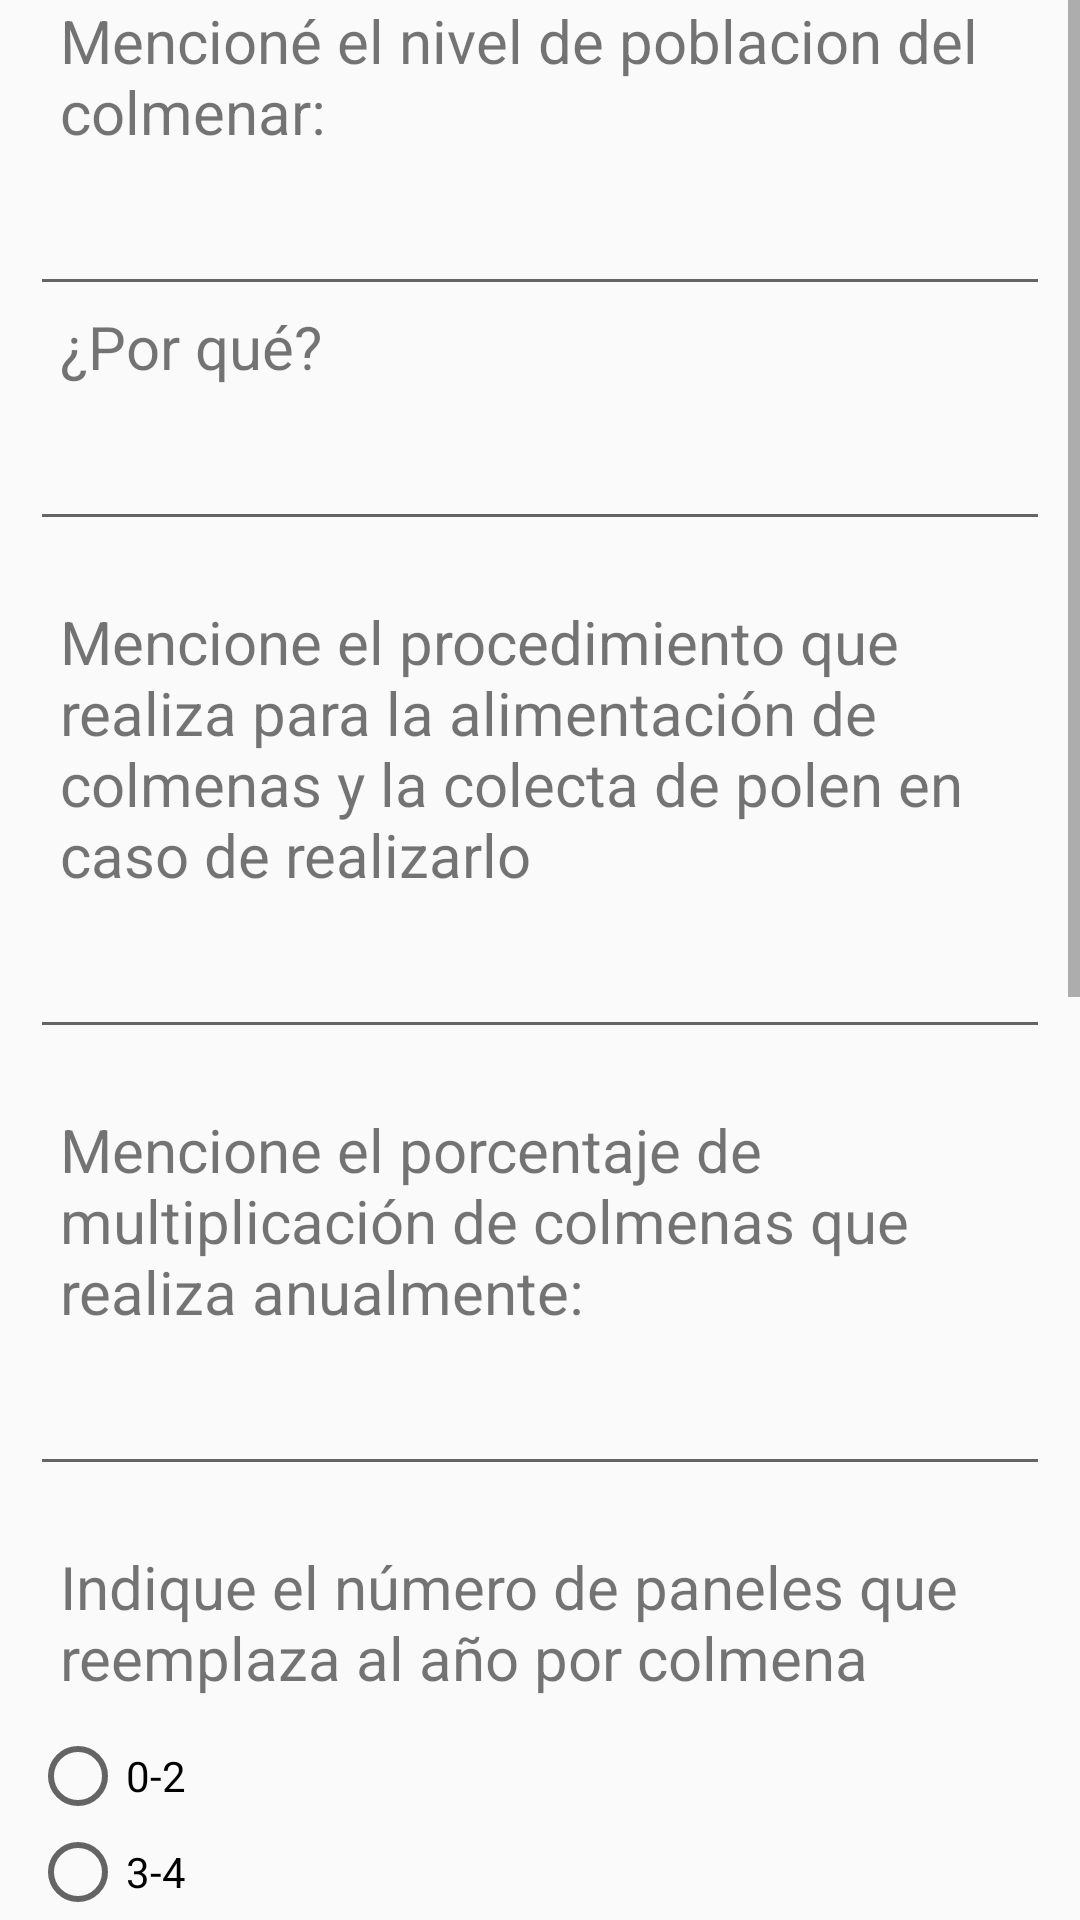

Reconstruct the res/layout file that produces this screen, plus the resources it refers to.
<!-- AndroidManifest.xml: application theme Theme.AppProtoV1 -->
<!-- res/layout/activity_a3.xml -->
<?xml version="1.0" encoding="utf-8"?>
<LinearLayout xmlns:android="http://schemas.android.com/apk/res/android"
    xmlns:app="http://schemas.android.com/apk/res-auto"
    xmlns:tools="http://schemas.android.com/tools"
    android:layout_width="match_parent"
    android:layout_height="match_parent"
    android:orientation="vertical"
    tools:context=".A2">

    <ScrollView
        android:id="@+id/scrollView"
        android:layout_width="match_parent"
        android:layout_height="wrap_content">
        <LinearLayout
            android:layout_width="match_parent"
            android:layout_height="wrap_content"
            android:orientation="vertical">
            <LinearLayout
                android:layout_width="match_parent"
                android:layout_height="wrap_content"
                android:orientation="vertical"
                android:paddingLeft="10dp"
                android:paddingRight="10dp">

                <TextView

                    android:layout_width="match_parent"
                    android:layout_height="wrap_content"
                    android:text="@string/pre31"
                    android:textSize="20dp"
                    android:paddingLeft="10dp"
                    android:paddingRight="10dp"
                    android:paddingBottom="10dp"/>
                <EditText
                    android:id="@+id/res31"
                    android:maxLines="1"

                    android:layout_width="match_parent"
                    android:layout_height="wrap_content"

                    android:layout_marginLeft="0dp"
                    android:layout_marginRight="0dp"

                    />
                <TextView

                    android:layout_width="match_parent"
                    android:layout_height="wrap_content"
                    android:text="@string/pre32"
                    android:textSize="20dp"
                    android:paddingLeft="10dp"
                    android:paddingRight="10dp"
                    android:paddingBottom="10dp"/>
                <EditText
                    android:id="@+id/res32"
                    android:maxLines="2"

                    android:layout_width="match_parent"
                    android:layout_height="wrap_content"

                    android:layout_marginLeft="0dp"
                    android:layout_marginRight="0dp"
                    android:layout_marginBottom="20dp"
                    />
                <TextView

                    android:layout_width="match_parent"
                    android:layout_height="wrap_content"
                    android:text="@string/pre33"
                    android:textSize="20dp"
                    android:paddingLeft="10dp"
                    android:paddingRight="10dp"
                    android:paddingBottom="10dp"/>
                <EditText
                    android:id="@+id/res33"
                    android:maxLines="2"

                    android:layout_width="match_parent"
                    android:layout_height="wrap_content"

                    android:layout_marginLeft="0dp"
                    android:layout_marginRight="0dp"
                    android:layout_marginBottom="20dp"
                    />
                <TextView

                    android:layout_width="match_parent"
                    android:layout_height="wrap_content"
                    android:text="@string/pre34"
                    android:textSize="20dp"
                    android:paddingLeft="10dp"
                    android:paddingRight="10dp"
                    android:paddingBottom="10dp"/>
                <EditText
                    android:id="@+id/res34"
                    android:maxLines="2"

                    android:layout_width="match_parent"
                    android:layout_height="wrap_content"

                    android:layout_marginLeft="0dp"
                    android:layout_marginRight="0dp"
                    android:layout_marginBottom="20dp"
                    />
                <TextView

                    android:layout_width="match_parent"
                    android:layout_height="wrap_content"
                    android:text="@string/pre35"
                    android:textSize="20dp"
                    android:paddingLeft="10dp"
                    android:paddingRight="10dp"
                    android:paddingBottom="10dp"/>
                <RadioGroup
                    android:layout_width="match_parent"
                    android:layout_height="wrap_content"
                    android:id="@+id/rGroup35">
                    <RadioButton
                        android:id="@+id/rButton351"
                        android:layout_width="match_parent"
                        android:layout_height="wrap_content"
                        android:text="0-2"/>
                    <RadioButton
                        android:id="@+id/rButton352"
                        android:layout_width="match_parent"
                        android:layout_height="wrap_content"
                        android:text="3-4"/>
                    <RadioButton
                        android:id="@+id/rButton353"
                        android:layout_width="match_parent"
                        android:layout_height="wrap_content"
                        android:text="5-6"/>
                    <RadioButton
                        android:id="@+id/rButton354"
                        android:layout_width="match_parent"
                        android:layout_height="wrap_content"
                        android:text="7 o más. Describa: "/>

                    <EditText
                        android:id="@+id/resOtro355"
                        android:focusable="false"
                        android:clickable="false"
                        android:maxLines="1"

                        android:layout_width="match_parent"
                        android:layout_height="wrap_content"

                        android:layout_marginLeft="20dp"
                        android:layout_marginRight="20dp"
                        android:layout_marginBottom="20dp"
                        />

                </RadioGroup>
                <TextView

                    android:layout_width="match_parent"
                    android:layout_height="wrap_content"
                    android:text="@string/pre36"
                    android:textSize="20dp"
                    android:paddingLeft="10dp"
                    android:paddingRight="10dp"
                    android:paddingBottom="10dp"/>
                <RadioGroup
                    android:layout_width="match_parent"
                    android:layout_height="wrap_content"
                    android:id="@+id/rGroup36"
                    android:paddingBottom="10dp">
                    <RadioButton
                        android:id="@+id/rButton361"
                        android:layout_width="match_parent"
                        android:layout_height="wrap_content"
                        android:text="Suministrada por laorganización"/>
                    <RadioButton
                        android:id="@+id/rButton362"
                        android:layout_width="match_parent"
                        android:layout_height="wrap_content"
                        android:text="Opérculos de su colmenar"/>
                    <RadioButton
                        android:id="@+id/rButton363"
                        android:layout_width="match_parent"
                        android:layout_height="wrap_content"
                        android:text="Adquiridas"/>


                </RadioGroup>
                <TextView

                    android:layout_width="match_parent"
                    android:layout_height="wrap_content"
                    android:text="@string/pre37"
                    android:textSize="20dp"
                    android:paddingLeft="10dp"
                    android:paddingRight="10dp"
                    android:paddingBottom="10dp"/>
                <EditText
                    android:id="@+id/res37"
                    android:maxLines="2"

                    android:layout_width="match_parent"
                    android:layout_height="wrap_content"

                    android:layout_marginLeft="0dp"
                    android:layout_marginRight="0dp"
                    android:layout_marginBottom="20dp"
                    />
                <TextView

                    android:layout_width="match_parent"
                    android:layout_height="wrap_content"
                    android:text="@string/pre38"
                    android:textSize="20dp"
                    android:paddingLeft="10dp"
                    android:paddingRight="10dp"
                    android:paddingBottom="10dp"/>
                <EditText
                    android:id="@+id/res38"
                    android:maxLines="2"

                    android:layout_width="match_parent"
                    android:layout_height="wrap_content"

                    android:layout_marginLeft="0dp"
                    android:layout_marginRight="0dp"
                    android:layout_marginBottom="20dp"
                    />





                <android.support.constraint.ConstraintLayout
                    android:layout_width="match_parent"
                    android:layout_height="wrap_content"
                    >

                    <Button
                        android:id="@+id/btnBackA3"
                        android:layout_width="wrap_content"
                        android:layout_height="wrap_content"
                        android:layout_marginStart="16dp"
                        android:layout_marginBottom="8dp"
                        android:text="Atras"
                        android:textSize="18sp"
                        app:layout_constraintBottom_toBottomOf="parent"
                        app:layout_constraintStart_toStartOf="parent"
                        app:layout_constraintHorizontal_bias="1.0"
                        />

                    <Button
                        android:id="@+id/btnSiguienteA3"
                        android:layout_width="wrap_content"
                        android:layout_height="wrap_content"
                        android:layout_marginEnd="16dp"
                        android:layout_marginBottom="8dp"
                        android:text="Siguiente"
                        android:textSize="18sp"
                        app:layout_constraintBottom_toBottomOf="parent"
                        app:layout_constraintEnd_toEndOf="parent"
                        app:layout_constraintHorizontal_bias="1.0"
                        />

                </android.support.constraint.ConstraintLayout>



            </LinearLayout>
        </LinearLayout>

    </ScrollView>


</LinearLayout>
<!-- resources referenced by this layout -->
<resources>
  <string name="pre31">Mencioné el nivel de poblacion del colmenar:</string>
  <string name="pre32">¿Por qué?</string>
  <string name="pre33">Mencione el procedimiento que realiza para la alimentación de colmenas y la colecta de polen en caso de realizarlo</string>
  <string name="pre34">Mencione el porcentaje de multiplicación de colmenas que realiza anualmente: </string>
  <string name="pre35">Indique el número de paneles que reemplaza al año por colmena</string>
  <string name="pre36">La cera que utiliza para insertar en el interior de la colmena es:</string>
  <string name="pre37">Para la revisión de las colmenas ¿Qué técnica y material utiliza?</string>
  <string name="pre38">Mencione el producto que utiliza para el tratamiento de los cajones:</string>
  <style name="Theme.AppProtoV1" parent="Theme.AppCompat.Light.DarkActionBar">
          
          <item name="colorPrimary">@color/purple_500</item>
          <item name="colorPrimaryDark">@color/purple_700</item>
          <item name="colorAccent">@color/teal_200</item>
          
      </style>
  <color name="purple_500">#FF6200EE</color>
  <color name="purple_700">#FF3700B3</color>
  <color name="teal_200">#FF03DAC5</color>
</resources>
